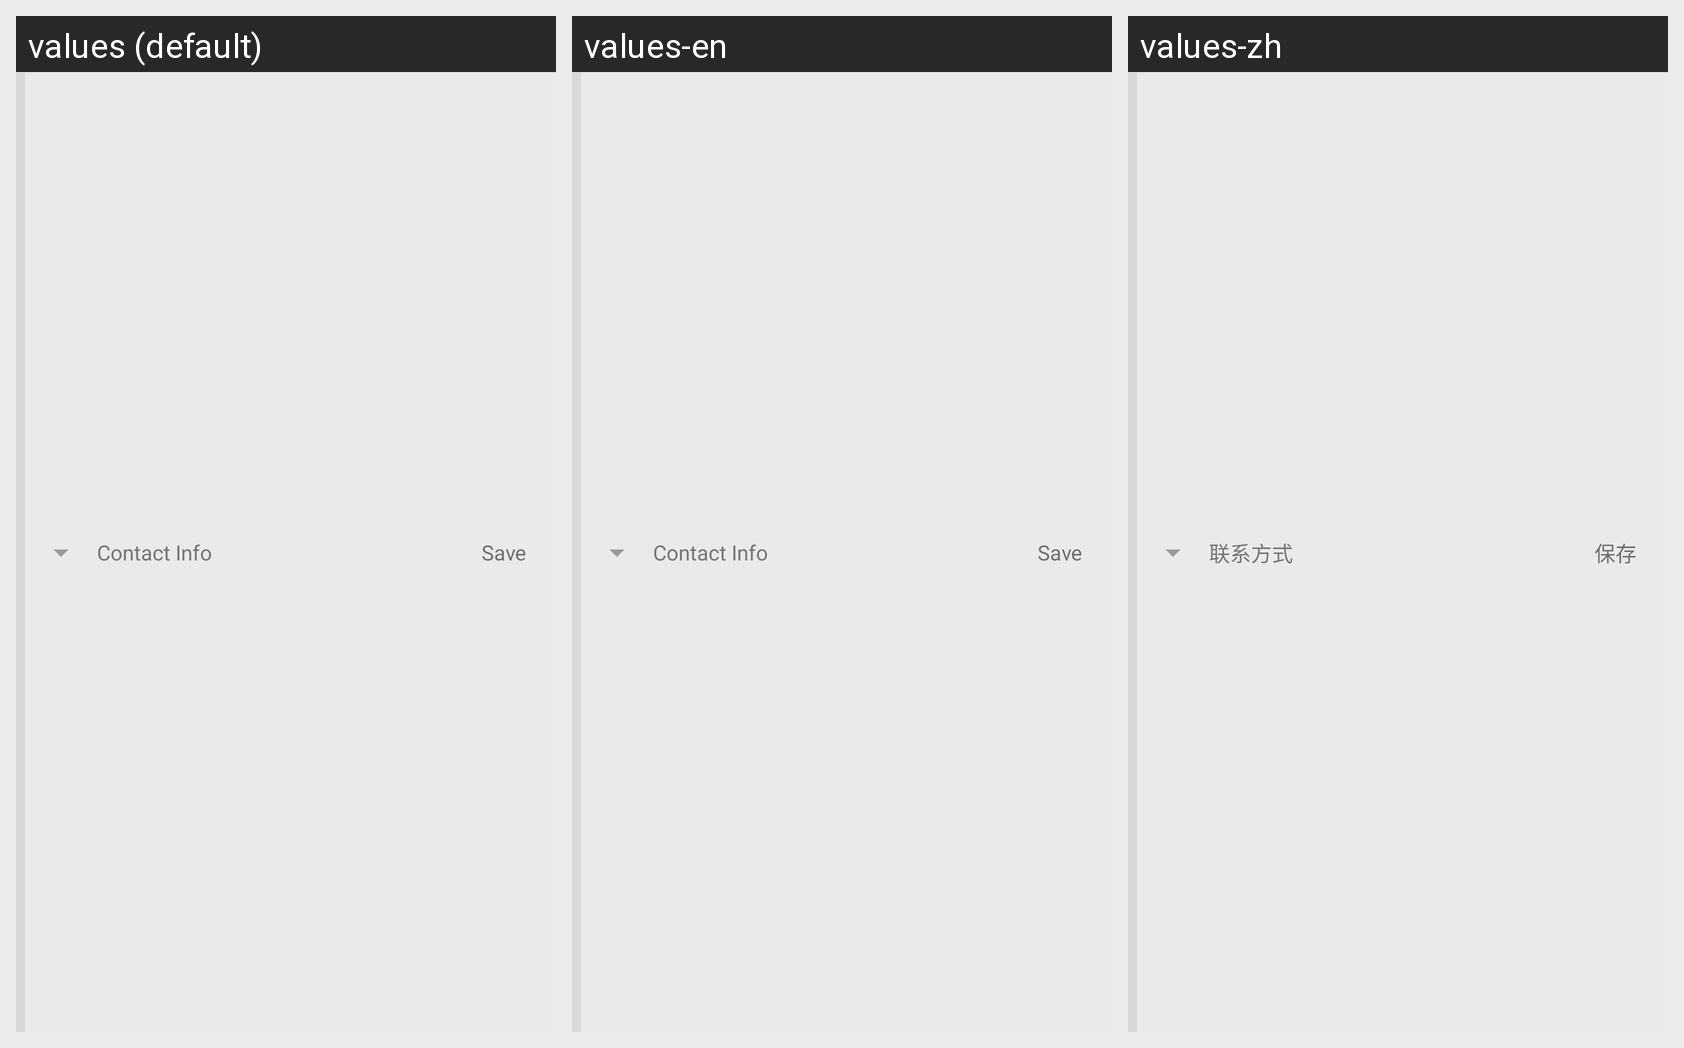

The same Android screen rendered under several of its app's locales, left to right. List the strings drawn on it with the default value and each locale's translation.
Android screen res/layout/umeng_fb_input_contact.xml rendered under 3 locales, left to right: values (default), values-en, values-zh. Device: Nexus 5 (rendered at 1080×1920; each locale shown at half size, 540×960, under a caption strip naming it); theme AppTheme.
Other locales in the repository, not shown: values-ja, values-zh-rHK, values-zh-rTW.
Strings drawn on this screen, with the default value and each locale's value (text and hints the layout hard-codes, and strings that could not be matched under every locale, appear in the picture but are not listed):

umeng_fb_contact_save
  values: Save
  values-en: Save  [not translated; the default value is used]
  values-zh: 保存

umeng_fb_contact_info
  values: Contact Info
  values-en: Contact Info  [not translated; the default value is used]
  values-zh: 联系方式
